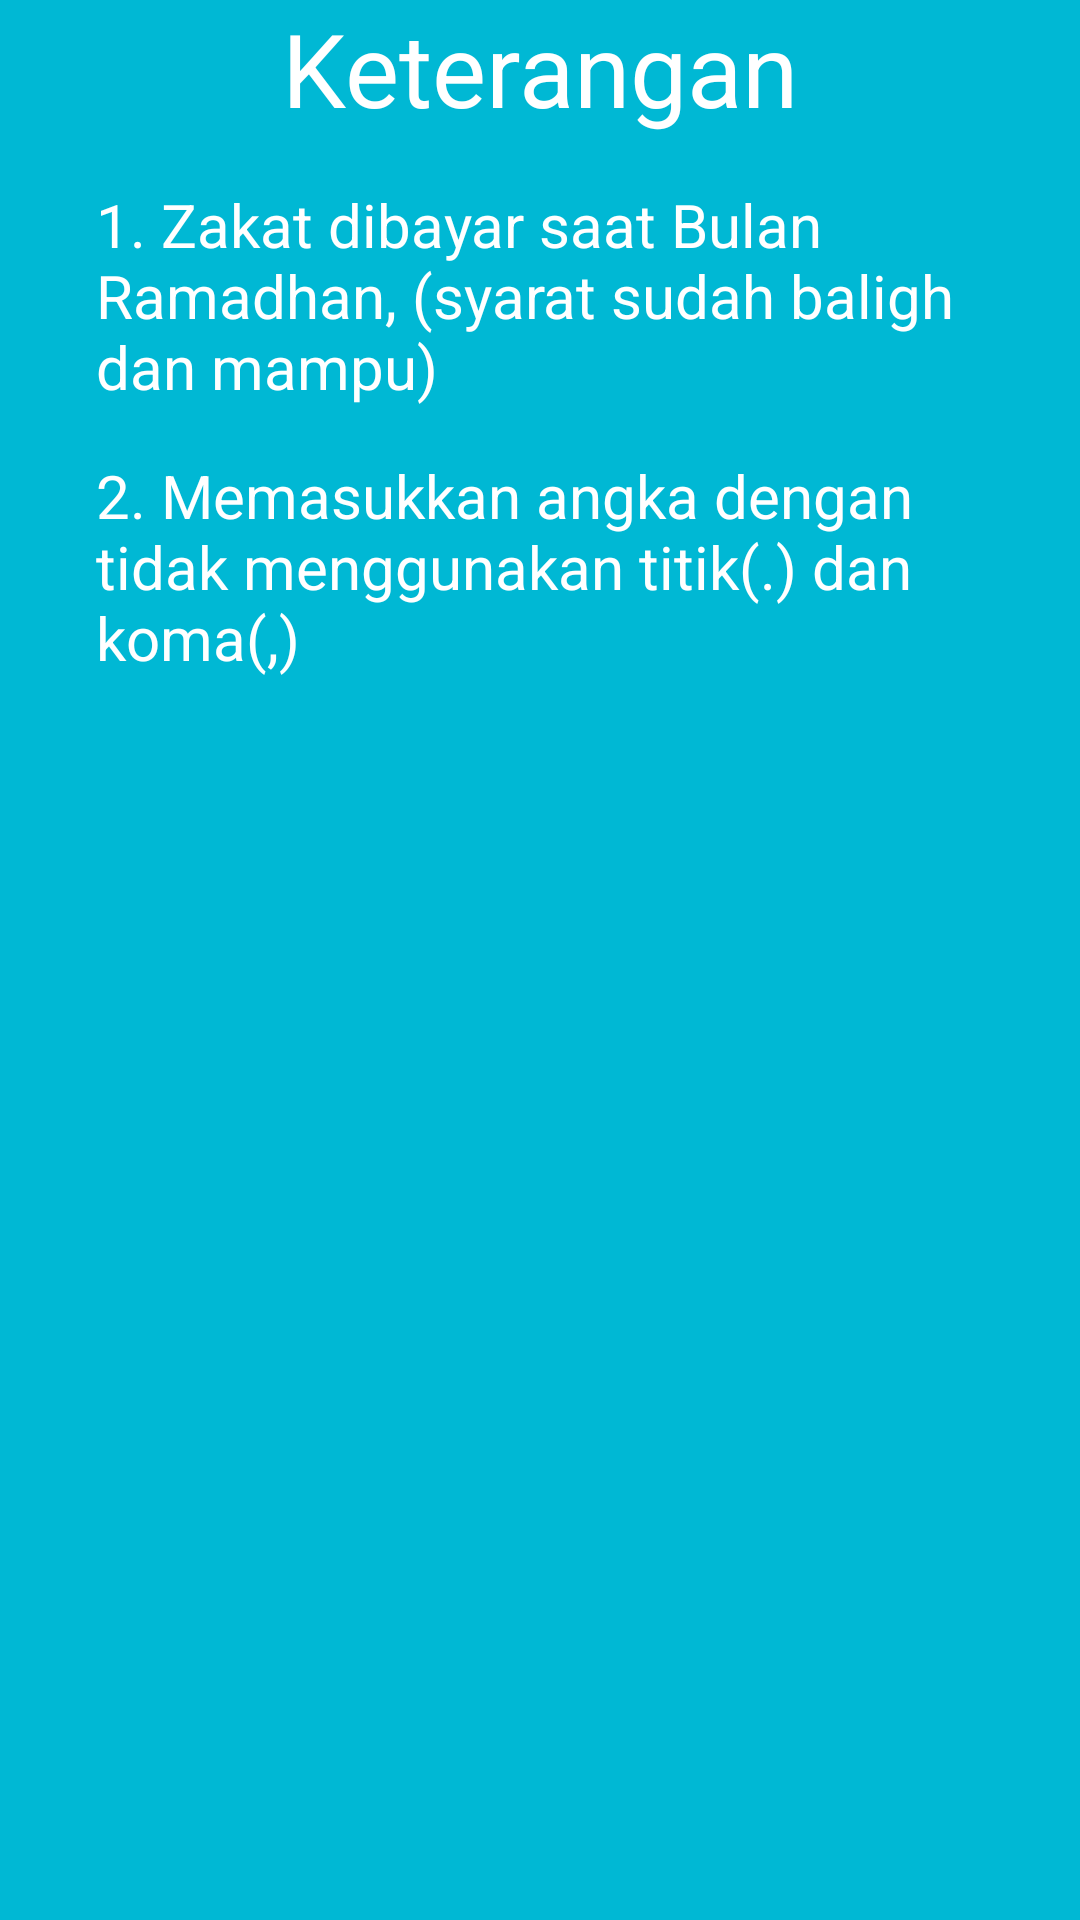

Here is an Android app screen rendered from its layout file. Give the layout XML and the strings, colors and styles it references.
<!-- AndroidManifest.xml: application theme Theme.Zakat -->
<!-- res/layout/fitrah_guide.xml -->
<?xml version="1.0" encoding="utf-8"?>
<androidx.constraintlayout.widget.ConstraintLayout xmlns:android="http://schemas.android.com/apk/res/android"
    xmlns:app="http://schemas.android.com/apk/res-auto"
    xmlns:tools="http://schemas.android.com/tools"
    android:layout_width="match_parent"
    android:layout_height="match_parent"
    android:background="#00B8D4">

    <TextView
        android:id="@+id/textView61"
        android:layout_width="wrap_content"
        android:layout_height="wrap_content"
        android:text="Keterangan"
        android:textColor="#FFFFFF"
        android:textSize="34sp"
        app:layout_constraintEnd_toEndOf="parent"
        app:layout_constraintStart_toStartOf="parent"
        app:layout_constraintTop_toTopOf="parent" />

    <TextView
        android:id="@+id/textView63"
        android:layout_width="0dp"
        android:layout_height="wrap_content"
        android:layout_marginStart="32dp"
        android:layout_marginTop="16dp"
        android:layout_marginEnd="32dp"
        android:text="1. Zakat dibayar saat Bulan Ramadhan, (syarat sudah baligh dan mampu)"
        android:textColor="#FFFFFF"
        android:textSize="20sp"
        app:layout_constraintEnd_toEndOf="parent"
        app:layout_constraintStart_toStartOf="parent"
        app:layout_constraintTop_toBottomOf="@+id/textView61" />

    <TextView
        android:id="@+id/textView64"
        android:layout_width="0dp"
        android:layout_height="wrap_content"
        android:layout_marginTop="16dp"
        android:text="2. Memasukkan angka dengan tidak menggunakan titik(.) dan koma(,) "
        android:textColor="#FFFFFF"
        android:textSize="20sp"
        app:layout_constraintEnd_toEndOf="@+id/textView63"
        app:layout_constraintStart_toStartOf="@+id/textView63"
        app:layout_constraintTop_toBottomOf="@+id/textView63" />
</androidx.constraintlayout.widget.ConstraintLayout>
<!-- resources referenced by this layout -->
<resources>
  <style name="Theme.Zakat" parent="Theme.MaterialComponents.DayNight.DarkActionBar">
          
          <item name="colorPrimary">@color/purple_500</item>
          <item name="colorPrimaryVariant">@color/purple_700</item>
          <item name="colorOnPrimary">@color/white</item>
          
          <item name="colorSecondary">@color/teal_200</item>
          <item name="colorSecondaryVariant">@color/teal_700</item>
          <item name="colorOnSecondary">@color/black</item>
          
          <item name="android:statusBarColor" tools:targetApi="l">?attr/colorPrimaryVariant</item>
          
      </style>
  <!-- not gathered from this repository: default colours our renderer supplied (Android Studio template values) -->
  <color name="purple_500">#FF6200EE</color>
  <color name="purple_700">#FF3700B3</color>
  <color name="teal_200">#FF03DAC5</color>
  <color name="teal_700">#FF018786</color>
  <color name="black">#FF000000</color>
  <color name="white">#FFFFFFFF</color>
</resources>
